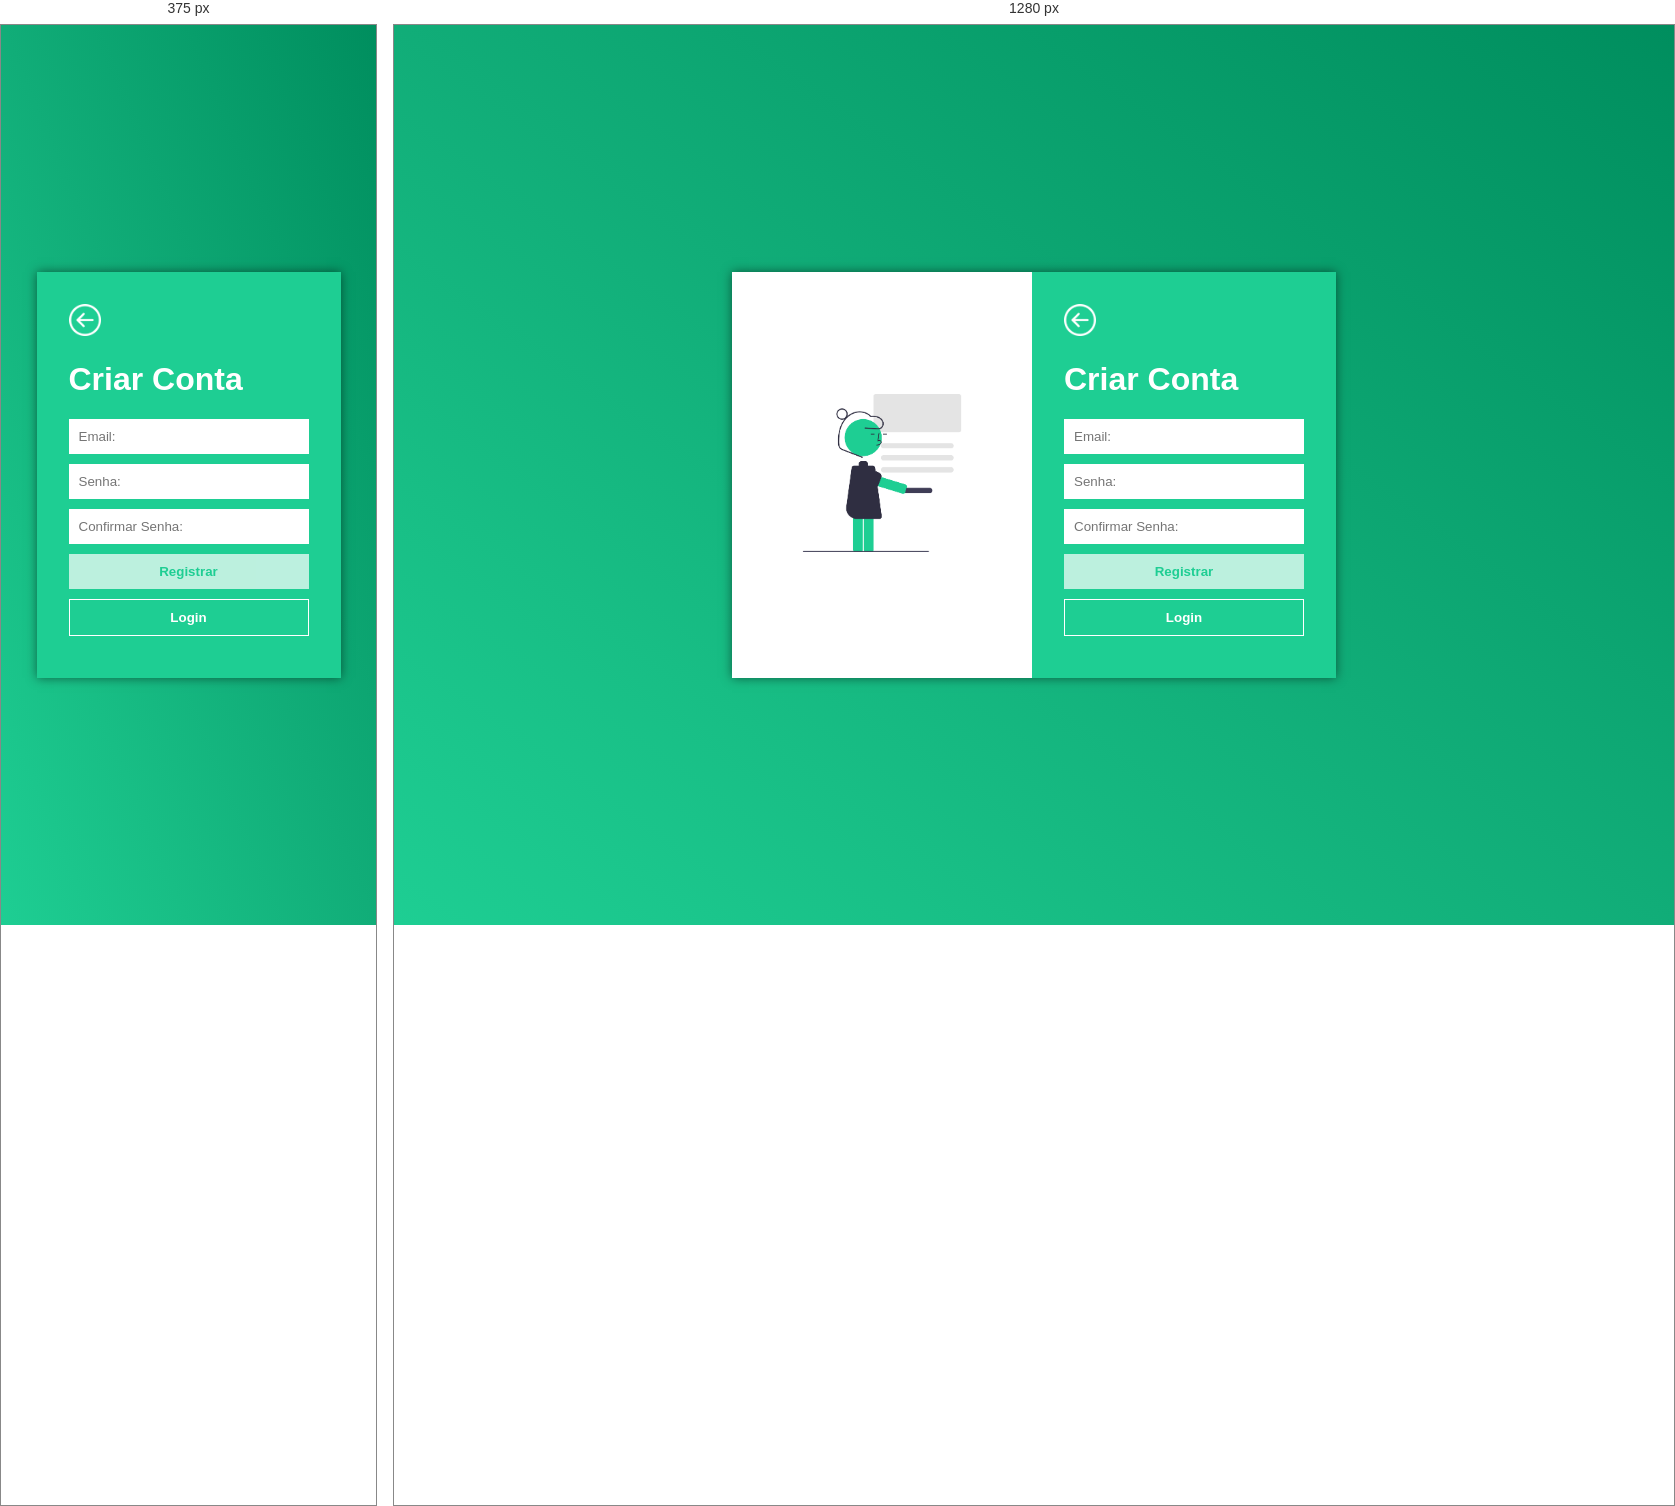
Rendered at 375 px and 1280 px, left to right.

<!-- file: register.html -->
<!DOCTYPE html>
<html lang="pt-br">

<head>
    <meta charset="UTF-8">
    <meta http-equiv="X-UA-Compatible" content="IE=edge">
    <meta name="viewport" content="width=device-width, initial-scale=1.0">
    <title>Registro - Controle de gastos</title>

    <link rel="stylesheet" href="../../global.css">
    <link rel="stylesheet" href="register.css">

    <script src="register.js"></script>
    <script src="../../loading.js"></script>
    <script src="../../validations.js"></script>

    <script src="https://www.gstatic.com/firebasejs/9.22.2/firebase-app-compat.js"></script>
    <script src="https://www.gstatic.com/firebasejs/9.22.2/firebase-auth-compat.js"></script>
    <script src="../../firebase-init.js"></script>
</head>

<body class="centralize">
    <div class="conteudo-completo">
        <div class="img-login">
            <img class="img-cofre" src="../../img/person-register.png" alt="mulher e um celular">
        </div>
        <form>
            <div class="div-seta">
                <img class="seta" onclick="abrirHome()" src="../../img/voltarbranco.png" alt="Botão de voltar">
            </div>
            <h1>Criar Conta</h1>
            <div class="form-field">
                <input type="email" name="email" placeholder="Email:" id="email" onchange="onChangeEmail()"
                    id="email" />
                <div class="error" id="email-required-error">Email é obrigatório</div>
                <div class="error" id="email-invalid-error">Email é inválido</div>
            </div>

            <div class="form-field">
                <input type="password" name="senha" id="password" placeholder="Senha:" onchange="onChangePassword()"
                    id="password" />
                <div class="error" id="password-required-error"> Senha é obrigatória</div>
                <div class="error" id="password-min-length-error">Mínimo de 6 dígitos</div>
            </div>

            <div class="form-field">
                <input type="password" placeholder="Confirmar Senha:" id="confirmPassword"
                    onchange="onChangeConfirmPassword()" />
                <div class="error" id="password-doesnt-match-error">Senha deve ser igual</div>
            </div>

            <div>
                <button type="button" class="solid" disabled="true" id="register-button"
                    onclick="register()">Registrar</button>
            </div>
            <div>
                <button type="button" class="outline" onclick="login()">Login</button>
            </div>
        </form>
    </div>
</body>

</html>

/* @media block from register.css */
@media screen and (max-width:900px) {
    .img-login{
        display:none;
    }
  
  }